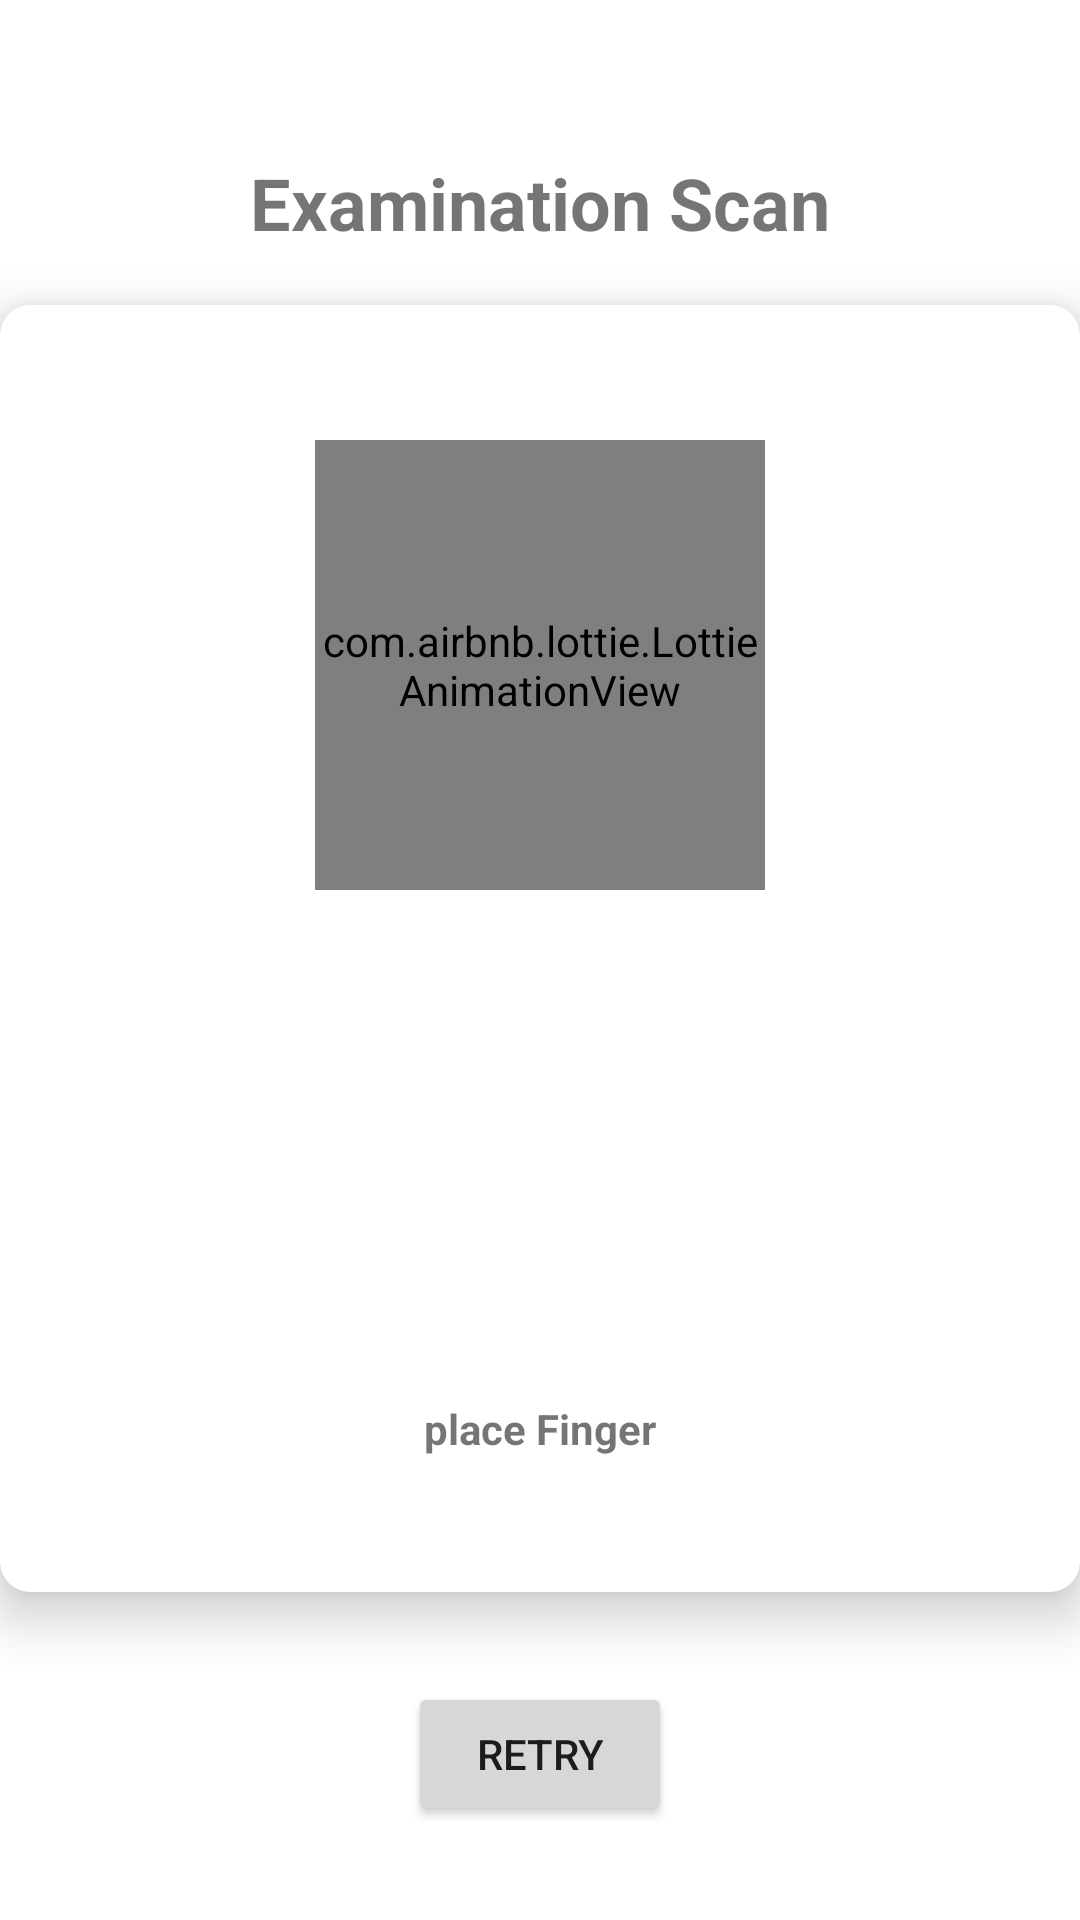

Write the Android layout XML for this screen, with the resource values it uses.
<!-- AndroidManifest.xml: application theme Theme.Attendance -->
<!-- res/layout/activity_exams_scan.xml -->
<?xml version="1.0" encoding="utf-8"?>
<androidx.constraintlayout.widget.ConstraintLayout xmlns:android="http://schemas.android.com/apk/res/android"
xmlns:app="http://schemas.android.com/apk/res-auto"
xmlns:tools="http://schemas.android.com/tools"
android:layout_width="match_parent"
android:layout_height="match_parent"
tools:context=".ExamsModule.ExamsScanActivity">


<LinearLayout
    android:layout_width="match_parent"
    android:layout_height="match_parent"
    android:orientation="vertical"
    android:gravity="center">

    <TextView
        android:id="@+id/exams_header"
        android:layout_marginTop="20dp"
        android:layout_width="wrap_content"
        android:layout_height="wrap_content"
        android:text="Examination Scan"
        android:textStyle="bold"
        android:textSize="24sp"
        android:layout_gravity="center"
        android:layout_marginBottom="18dp"/>


    <com.google.android.material.card.MaterialCardView
        android:layout_width="360dp"
        android:layout_height="wrap_content"
        android:elevation="8dp"
        android:layout_gravity="center"
        android:padding="15dp"
        app:cardCornerRadius="10dp"
        app:cardElevation="10dp"
        app:cardPreventCornerOverlap="false">

        <LinearLayout
            android:layout_width="match_parent"
            android:layout_height="match_parent"
            android:orientation="vertical"
            android:padding="45dp">

            
            <ProgressBar
                android:id="@+id/idPBLoading"
                android:layout_width="wrap_content"
                android:layout_height="wrap_content"
                android:layout_gravity="center"
                android:indeterminate="true"
                android:indeterminateDrawable="@drawable/progress_back"
                android:visibility="gone" />

            <com.airbnb.lottie.LottieAnimationView
                android:id="@+id/print_animation"
                android:layout_width="150dp"
                android:layout_height="150dp"
                android:layout_gravity="center"
                app:lottie_autoPlay="true"
                app:lottie_loop="true"
                app:lottie_rawRes="@raw/finger_animation"
                />

            <ImageView
                android:id="@+id/exam_print_image"
                android:layout_width="150dp"
                android:layout_height="150dp"
                android:maxHeight="200dp"
                android:maxWidth="200dp"
                android:layout_gravity="center"
                android:contentDescription="TODO" />


            <TextView
                android:id="@+id/status"
                android:layout_marginTop="20dp"
                android:layout_width="wrap_content"
                android:layout_height="wrap_content"
                android:text="place Finger"
                android:textStyle="bold"
                android:layout_gravity="center"/>

        </LinearLayout>




    </com.google.android.material.card.MaterialCardView>

    <View
        android:layout_width="wrap_content"
        android:layout_height="30dp"/>

    <Button
        android:id="@+id/exams_retry_btn"
        android:layout_width="wrap_content"
        android:layout_height="wrap_content"
        android:text="Retry"/>

    
    
    
    
    
    
    
    
    

    
    
    
    
    
    
    
    
    

</LinearLayout>





</androidx.constraintlayout.widget.ConstraintLayout>
<!-- resources referenced by this layout -->
<resources>
  <!-- drawable progress_back (drawable) -->
  <?xml version="1.0" encoding="utf-8"?>
  <rotate xmlns:android="http://schemas.android.com/apk/res/android"
      android:fromDegrees="0"
      android:pivotX="50%"
      android:pivotY="50%"
      android:toDegrees="360">
  
      
      <shape
          android:innerRadiusRatio="3"
          android:shape="ring"
          android:thicknessRatio="8"
          android:useLevel="false">
  
          
          <size
              android:width="76dip"
              android:height="76dip" />
  
          
          <gradient
              android:angle="0"
              android:endColor="#00ffffff"
              android:startColor="?attr/colorPrimary"
              android:type="sweep"
              android:useLevel="false" />
      </shape>
  
  </rotate>
  <!-- mipmap printdefaultxhdpi: png bitmap (drawable, 116663 bytes) -->
  <style name="Theme.Attendance" parent="Theme.MaterialComponents.DayNight.NoActionBar">
          
          <item name="colorPrimary">@color/blue</item>
          <item name="colorPrimaryVariant">@color/blue</item>
          <item name="colorOnPrimary">@color/white</item>
          
          <item name="colorSecondary">@color/teal_200</item>
          <item name="colorSecondaryVariant">@color/teal_700</item>
          <item name="colorOnSecondary">@color/black</item>
          
          <item name="android:statusBarColor">@color/blue</item>
          
      </style>
  <color name="blue">#0D3C63</color>
  <color name="white">#FFFFFFFF</color>
  <color name="teal_200">#FF03DAC5</color>
  <color name="teal_700">#FF018786</color>
  <color name="black">#FF000000</color>
</resources>
